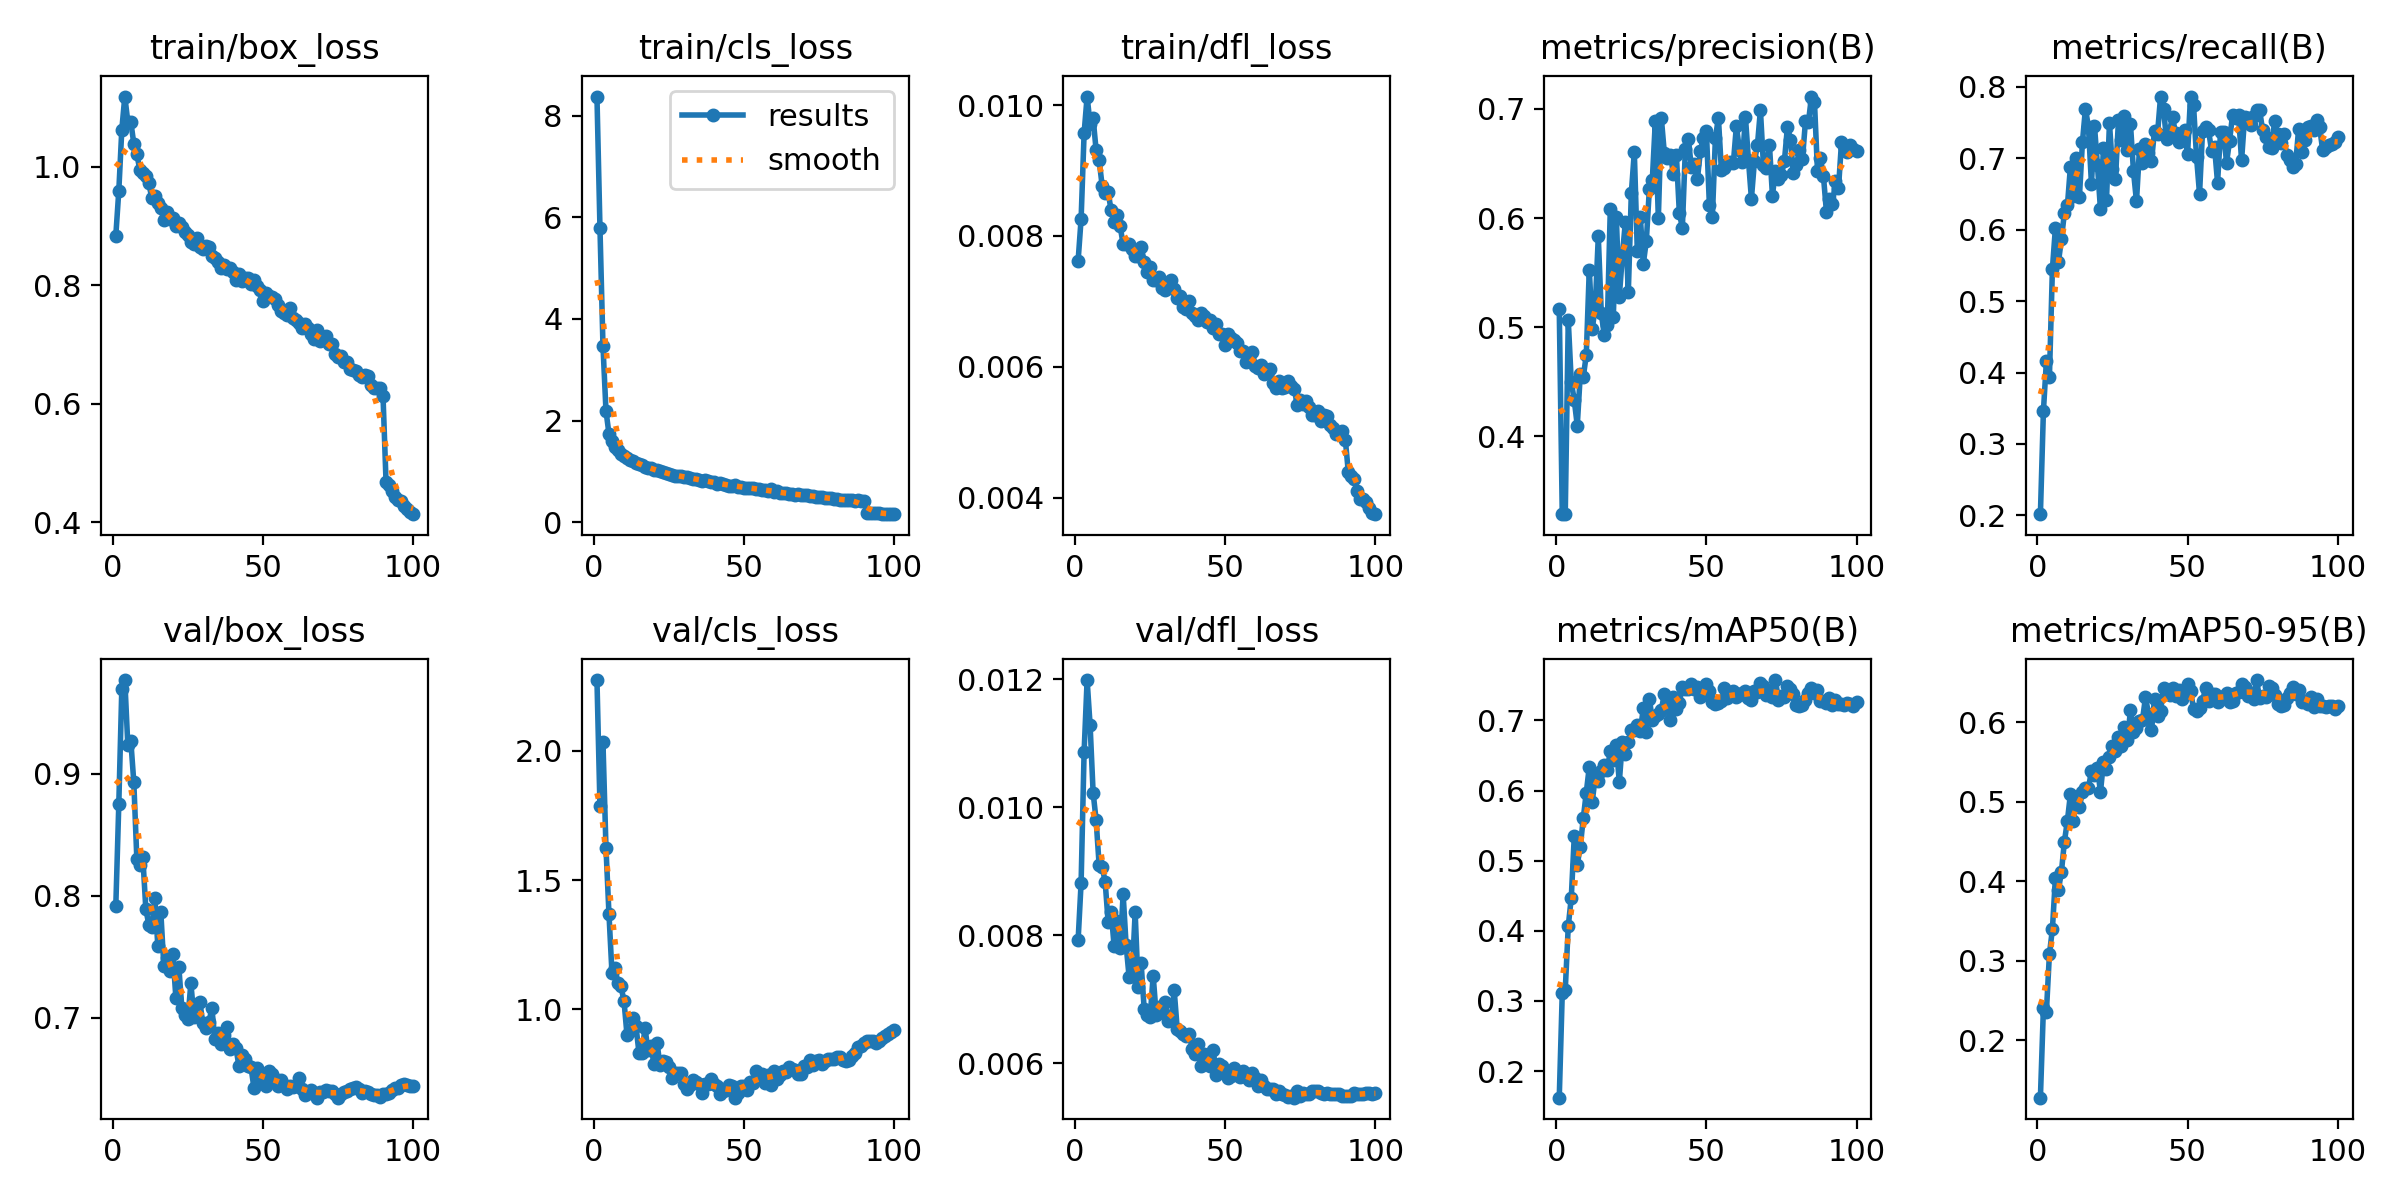

The file beside this chart, header and first rows:
epoch, time, train/box_loss, train/cls_loss, train/dfl_loss, metrics/precision(B), metrics/recall(B), metrics/mAP50(B), metrics/mAP50-95(B), val/box_loss, val/cls_loss, val/dfl_loss, lr/pg0, lr/pg1, lr/pg2, lr/pg3, lr/pg4, lr/pg5, lr/pg6, lr/pg7
1, 268.7, 0.8837, 8.379, 0.00762, 0.5167, 0.2017, 0.162, 0.1279, 0.7916, 2.274, 0.00792, 0.009979, 0.003326, 0.009979, 0.003326, 0.009979, 0.003326, 0.009979, 0.003326
2, 462.1, 0.9595, 5.797, 0.00826, 0.3287, 0.3459, 0.311, 0.2404, 0.8753, 1.788, 0.00882, 0.01978, 0.006594, 0.01978, 0.006594, 0.01978, 0.006594, 0.01978, 0.006594
3, 638.5, 1.063, 3.477, 0.00957, 0.3293, 0.4163, 0.3158, 0.2363, 0.9698, 2.033, 0.01087, 0.02939, 0.009795, 0.02939, 0.009795, 0.02939, 0.009795, 0.02939, 0.009795
4, 807.7, 1.119, 2.192, 0.01013, 0.5064, 0.3937, 0.4067, 0.3083, 0.9767, 1.626, 0.01199, 0.02911, 0.009703, 0.02911, 0.009703, 0.02911, 0.009703, 0.02911, 0.009703
5, 976.9, 1.076, 1.74, 0.00971, 0.45, 0.5454, 0.447, 0.3402, 0.9234, 1.369, 0.01128, 0.02881, 0.009604, 0.02881, 0.009604, 0.02881, 0.009604, 0.02881, 0.009604
6, 1146, 1.076, 1.592, 0.0098, 0.4331, 0.6026, 0.5348, 0.4047, 0.9269, 1.141, 0.01023, 0.02851, 0.009505, 0.02851, 0.009505, 0.02851, 0.009505, 0.02851, 0.009505
7, 1315, 1.039, 1.482, 0.00931, 0.4099, 0.5547, 0.4944, 0.3891, 0.8928, 1.159, 0.0098, 0.02822, 0.009406, 0.02822, 0.009406, 0.02822, 0.009406, 0.02822, 0.009406
8, 1484, 1.021, 1.419, 0.00916, 0.4568, 0.5864, 0.5201, 0.4122, 0.8304, 1.101, 0.0091, 0.02792, 0.009307, 0.02792, 0.009307, 0.02792, 0.009307, 0.02792, 0.009307
9, 1654, 0.995, 1.345, 0.00877, 0.4545, 0.624, 0.5604, 0.4502, 0.8253, 1.089, 0.00907, 0.02762, 0.009208, 0.02762, 0.009208, 0.02762, 0.009208, 0.02762, 0.009208
10, 1823, 0.9889, 1.295, 0.00865, 0.4745, 0.634, 0.5971, 0.4766, 0.8315, 1.033, 0.00884, 0.02733, 0.009109, 0.02733, 0.009109, 0.02733, 0.009109, 0.02733, 0.009109
11, 1993, 0.985, 1.261, 0.00867, 0.5526, 0.6884, 0.6339, 0.5099, 0.789, 0.9022, 0.00821, 0.02703, 0.00901, 0.02703, 0.00901, 0.02703, 0.00901, 0.02703, 0.00901
12, 2162, 0.9723, 1.229, 0.00839, 0.4985, 0.6473, 0.5842, 0.4761, 0.7761, 0.9149, 0.00837, 0.02673, 0.008911, 0.02673, 0.008911, 0.02673, 0.008911, 0.02673, 0.008911
13, 2332, 0.9467, 1.207, 0.00821, 0.5189, 0.6999, 0.6204, 0.5058, 0.7744, 0.9656, 0.00783, 0.02644, 0.008812, 0.02644, 0.008812, 0.02644, 0.008812, 0.02644, 0.008812
14, 2502, 0.9502, 1.162, 0.00832, 0.5832, 0.6462, 0.6135, 0.4936, 0.798, 0.9348, 0.00822, 0.02614, 0.008713, 0.02614, 0.008713, 0.02614, 0.008713, 0.02614, 0.008713
15, 2672, 0.9392, 1.141, 0.00815, 0.513, 0.7226, 0.6277, 0.5128, 0.7588, 0.8318, 0.0078, 0.02584, 0.008614, 0.02584, 0.008614, 0.02584, 0.008614, 0.02584, 0.008614
16, 2840, 0.9309, 1.122, 0.00787, 0.4926, 0.7695, 0.6364, 0.5174, 0.7862, 0.8333, 0.00864, 0.02555, 0.008515, 0.02555, 0.008515, 0.02555, 0.008515, 0.02555, 0.008515
17, 3010, 0.9096, 1.087, 0.00787, 0.5025, 0.744, 0.6294, 0.5177, 0.742, 0.9278, 0.00784, 0.02525, 0.008416, 0.02525, 0.008416, 0.02525, 0.008416, 0.02525, 0.008416
18, 3175, 0.9231, 1.069, 0.00787, 0.6081, 0.6641, 0.6566, 0.5384, 0.7486, 0.8418, 0.00734, 0.02495, 0.008317, 0.02495, 0.008317, 0.02495, 0.008317, 0.02495, 0.008317
19, 3340, 0.9111, 1.064, 0.0078, 0.509, 0.7458, 0.6436, 0.5341, 0.7378, 0.8581, 0.00737, 0.02465, 0.008218, 0.02465, 0.008218, 0.02465, 0.008218, 0.02465, 0.008218
20, 3505, 0.9139, 1.021, 0.0077, 0.6007, 0.6903, 0.6647, 0.5429, 0.7526, 0.7877, 0.00836, 0.02436, 0.008119, 0.02436, 0.008119, 0.02436, 0.008119, 0.02436, 0.008119
21, 3670, 0.9007, 1.018, 0.00769, 0.528, 0.6285, 0.6121, 0.5125, 0.7165, 0.8718, 0.00719, 0.02406, 0.00802, 0.02406, 0.00802, 0.02406, 0.00802, 0.02406, 0.00802
22, 3835, 0.9051, 1.003, 0.00783, 0.5649, 0.714, 0.669, 0.55, 0.7413, 0.7839, 0.00756, 0.02376, 0.007921, 0.02376, 0.007921, 0.02376, 0.007921, 0.02376, 0.007921
23, 4000, 0.8985, 0.9916, 0.00761, 0.5961, 0.6413, 0.6518, 0.542, 0.7078, 0.7986, 0.00685, 0.02347, 0.007822, 0.02347, 0.007822, 0.02347, 0.007822, 0.02347, 0.007822
24, 4165, 0.889, 0.9655, 0.00745, 0.5319, 0.7491, 0.6692, 0.557, 0.7025, 0.7983, 0.00676, 0.02317, 0.007723, 0.02317, 0.007723, 0.02317, 0.007723, 0.02317, 0.007723
25, 4330, 0.8846, 0.9526, 0.00753, 0.6228, 0.6856, 0.6858, 0.5704, 0.6987, 0.7754, 0.00672, 0.02287, 0.007624, 0.02287, 0.007624, 0.02287, 0.007624, 0.02287, 0.007624
26, 4495, 0.8729, 0.927, 0.00732, 0.6606, 0.6706, 0.6864, 0.5636, 0.7283, 0.733, 0.00737, 0.02258, 0.007525, 0.02258, 0.007525, 0.02258, 0.007525, 0.02258, 0.007525
27, 4662, 0.8695, 0.9023, 0.00733, 0.5694, 0.7537, 0.6936, 0.5822, 0.7007, 0.7558, 0.00676, 0.02228, 0.007426, 0.02228, 0.007426, 0.02228, 0.007426, 0.02228, 0.007426
28, 4844, 0.879, 0.9078, 0.00738, 0.6009, 0.7262, 0.6851, 0.5707, 0.7111, 0.7551, 0.00687, 0.02198, 0.007327, 0.02198, 0.007327, 0.02198, 0.007327, 0.02198, 0.007327
29, 5023, 0.8642, 0.913, 0.00721, 0.5582, 0.7597, 0.7176, 0.5945, 0.7129, 0.7533, 0.0068, 0.02168, 0.007228, 0.02168, 0.007228, 0.02168, 0.007228, 0.02168, 0.007228
30, 5203, 0.8613, 0.8856, 0.00718, 0.5792, 0.7114, 0.6831, 0.5779, 0.6952, 0.7134, 0.00696, 0.02139, 0.007129, 0.02139, 0.007129, 0.02139, 0.007129, 0.02139, 0.007129
31, 5380, 0.8669, 0.8864, 0.0072, 0.6263, 0.7477, 0.7312, 0.6157, 0.6917, 0.6937, 0.00666, 0.02109, 0.00703, 0.02109, 0.00703, 0.02109, 0.00703, 0.02109, 0.00703
32, 5557, 0.8641, 0.8777, 0.00733, 0.6353, 0.6817, 0.7007, 0.5879, 0.6963, 0.7088, 0.00668, 0.02079, 0.006931, 0.02079, 0.006931, 0.02079, 0.006931, 0.02079, 0.006931
33, 5731, 0.8495, 0.8482, 0.00719, 0.6889, 0.6396, 0.7066, 0.5929, 0.7076, 0.7265, 0.00714, 0.0205, 0.006832, 0.0205, 0.006832, 0.0205, 0.006832, 0.0205, 0.006832
34, 5898, 0.8464, 0.8432, 0.00706, 0.5998, 0.7134, 0.7097, 0.6019, 0.6824, 0.7183, 0.00654, 0.0202, 0.006733, 0.0202, 0.006733, 0.0202, 0.006733, 0.0202, 0.006733
35, 6063, 0.839, 0.8332, 0.00708, 0.6916, 0.6933, 0.715, 0.6034, 0.6873, 0.711, 0.00651, 0.0199, 0.006634, 0.0199, 0.006634, 0.0199, 0.006634, 0.0199, 0.006634
36, 6228, 0.8298, 0.8181, 0.00692, 0.6595, 0.7197, 0.7381, 0.6317, 0.6785, 0.6757, 0.00646, 0.01961, 0.006535, 0.01961, 0.006535, 0.01961, 0.006535, 0.01961, 0.006535
37, 6393, 0.8337, 0.8201, 0.00689, 0.6546, 0.7067, 0.7254, 0.6111, 0.6858, 0.7097, 0.00643, 0.01931, 0.006436, 0.01931, 0.006436, 0.01931, 0.006436, 0.01931, 0.006436
38, 6558, 0.8266, 0.8004, 0.007, 0.6581, 0.6964, 0.7012, 0.5902, 0.6924, 0.7115, 0.00646, 0.01901, 0.006337, 0.01901, 0.006337, 0.01901, 0.006337, 0.01901, 0.006337
39, 6724, 0.8297, 0.7935, 0.00683, 0.6407, 0.7382, 0.734, 0.6294, 0.6747, 0.7325, 0.00622, 0.01871, 0.006238, 0.01871, 0.006238, 0.01871, 0.006238, 0.01871, 0.006238
40, 6889, 0.8221, 0.7838, 0.00678, 0.6583, 0.7343, 0.7158, 0.6078, 0.6787, 0.7121, 0.00614, 0.01842, 0.006139, 0.01842, 0.006139, 0.01842, 0.006139, 0.01842, 0.006139
41, 7054, 0.809, 0.7513, 0.00672, 0.6046, 0.7853, 0.7251, 0.6143, 0.6754, 0.7025, 0.0063, 0.01812, 0.00604, 0.01812, 0.00604, 0.01812, 0.00604, 0.01812, 0.00604
42, 7219, 0.8191, 0.7643, 0.00682, 0.5912, 0.7685, 0.7483, 0.6429, 0.6604, 0.6716, 0.00595, 0.01782, 0.005941, 0.01782, 0.005941, 0.01782, 0.005941, 0.01782, 0.005941
43, 7384, 0.8064, 0.7444, 0.00677, 0.6632, 0.7268, 0.7447, 0.6367, 0.6696, 0.6826, 0.00614, 0.01753, 0.005842, 0.01753, 0.005842, 0.01753, 0.005842, 0.01753, 0.005842
44, 7560, 0.8121, 0.7371, 0.00669, 0.6723, 0.7379, 0.7452, 0.6346, 0.6657, 0.6872, 0.00604, 0.01723, 0.005743, 0.01723, 0.005743, 0.01723, 0.005743, 0.01723, 0.005743
45, 7735, 0.8126, 0.7189, 0.00672, 0.6465, 0.7577, 0.7522, 0.6438, 0.6602, 0.7086, 0.00596, 0.01693, 0.005644, 0.01693, 0.005644, 0.01693, 0.005644, 0.01693, 0.005644
46, 7913, 0.8016, 0.7147, 0.00659, 0.6498, 0.7354, 0.7449, 0.6334, 0.6597, 0.702, 0.00621, 0.01664, 0.005545, 0.01664, 0.005545, 0.01664, 0.005545, 0.01664, 0.005545
47, 8091, 0.8088, 0.7298, 0.00665, 0.6355, 0.7227, 0.7476, 0.6414, 0.6426, 0.6586, 0.00581, 0.01634, 0.005446, 0.01634, 0.005446, 0.01634, 0.005446, 0.01634, 0.005446
48, 8272, 0.7982, 0.6989, 0.0065, 0.6612, 0.7322, 0.734, 0.6295, 0.6588, 0.6758, 0.00598, 0.01604, 0.005347, 0.01604, 0.005347, 0.01604, 0.005347, 0.01604, 0.005347
49, 8456, 0.7916, 0.6834, 0.00651, 0.6735, 0.7392, 0.7431, 0.6365, 0.6531, 0.7025, 0.00595, 0.01574, 0.005248, 0.01574, 0.005248, 0.01574, 0.005248, 0.01574, 0.005248
50, 8640, 0.7731, 0.6791, 0.00633, 0.6801, 0.7053, 0.7526, 0.6486, 0.6469, 0.7051, 0.00585, 0.01545, 0.005149, 0.01545, 0.005149, 0.01545, 0.005149, 0.01545, 0.005149
51, 8826, 0.7875, 0.6782, 0.0065, 0.6121, 0.7864, 0.7415, 0.6401, 0.6438, 0.6876, 0.00576, 0.01515, 0.00505, 0.01515, 0.00505, 0.01515, 0.00505, 0.01515, 0.00505
52, 9009, 0.7814, 0.6702, 0.00644, 0.6014, 0.7747, 0.7263, 0.6172, 0.6565, 0.7185, 0.0058, 0.01485, 0.004951, 0.01485, 0.004951, 0.01485, 0.004951, 0.01485, 0.004951
53, 9195, 0.7798, 0.6746, 0.00641, 0.673, 0.7017, 0.7232, 0.6146, 0.6539, 0.7138, 0.00592, 0.01456, 0.004852, 0.01456, 0.004852, 0.01456, 0.004852, 0.01456, 0.004852
54, 9374, 0.7774, 0.6513, 0.00636, 0.6921, 0.6501, 0.7245, 0.6181, 0.6497, 0.7623, 0.00584, 0.01426, 0.004753, 0.01426, 0.004753, 0.01426, 0.004753, 0.01426, 0.004753
55, 9553, 0.7673, 0.6423, 0.00624, 0.644, 0.7383, 0.7274, 0.6271, 0.6439, 0.7397, 0.00578, 0.01396, 0.004654, 0.01396, 0.004654, 0.01396, 0.004654, 0.01396, 0.004654
56, 9735, 0.7569, 0.6299, 0.00625, 0.6461, 0.744, 0.7463, 0.6428, 0.6489, 0.7501, 0.00588, 0.01367, 0.004555, 0.01367, 0.004555, 0.01367, 0.004555, 0.01367, 0.004555
57, 9917, 0.7523, 0.625, 0.00608, 0.6494, 0.739, 0.7318, 0.6274, 0.6447, 0.7158, 0.00579, 0.01337, 0.004456, 0.01337, 0.004456, 0.01337, 0.004456, 0.01337, 0.004456
58, 10103, 0.7493, 0.618, 0.00616, 0.6516, 0.7109, 0.7378, 0.6352, 0.6414, 0.7482, 0.00574, 0.01307, 0.004357, 0.01307, 0.004357, 0.01307, 0.004357, 0.01307, 0.004357
59, 10286, 0.7613, 0.642, 0.00622, 0.6509, 0.7156, 0.7413, 0.6364, 0.6439, 0.7089, 0.00584, 0.01277, 0.004258, 0.01277, 0.004258, 0.01277, 0.004258, 0.01277, 0.004258
60, 10468, 0.7449, 0.595, 0.00602, 0.6845, 0.6659, 0.7328, 0.6261, 0.6431, 0.7617, 0.00576, 0.01248, 0.004159, 0.01248, 0.004159, 0.01248, 0.004159, 0.01248, 0.004159
... 40 more rows
